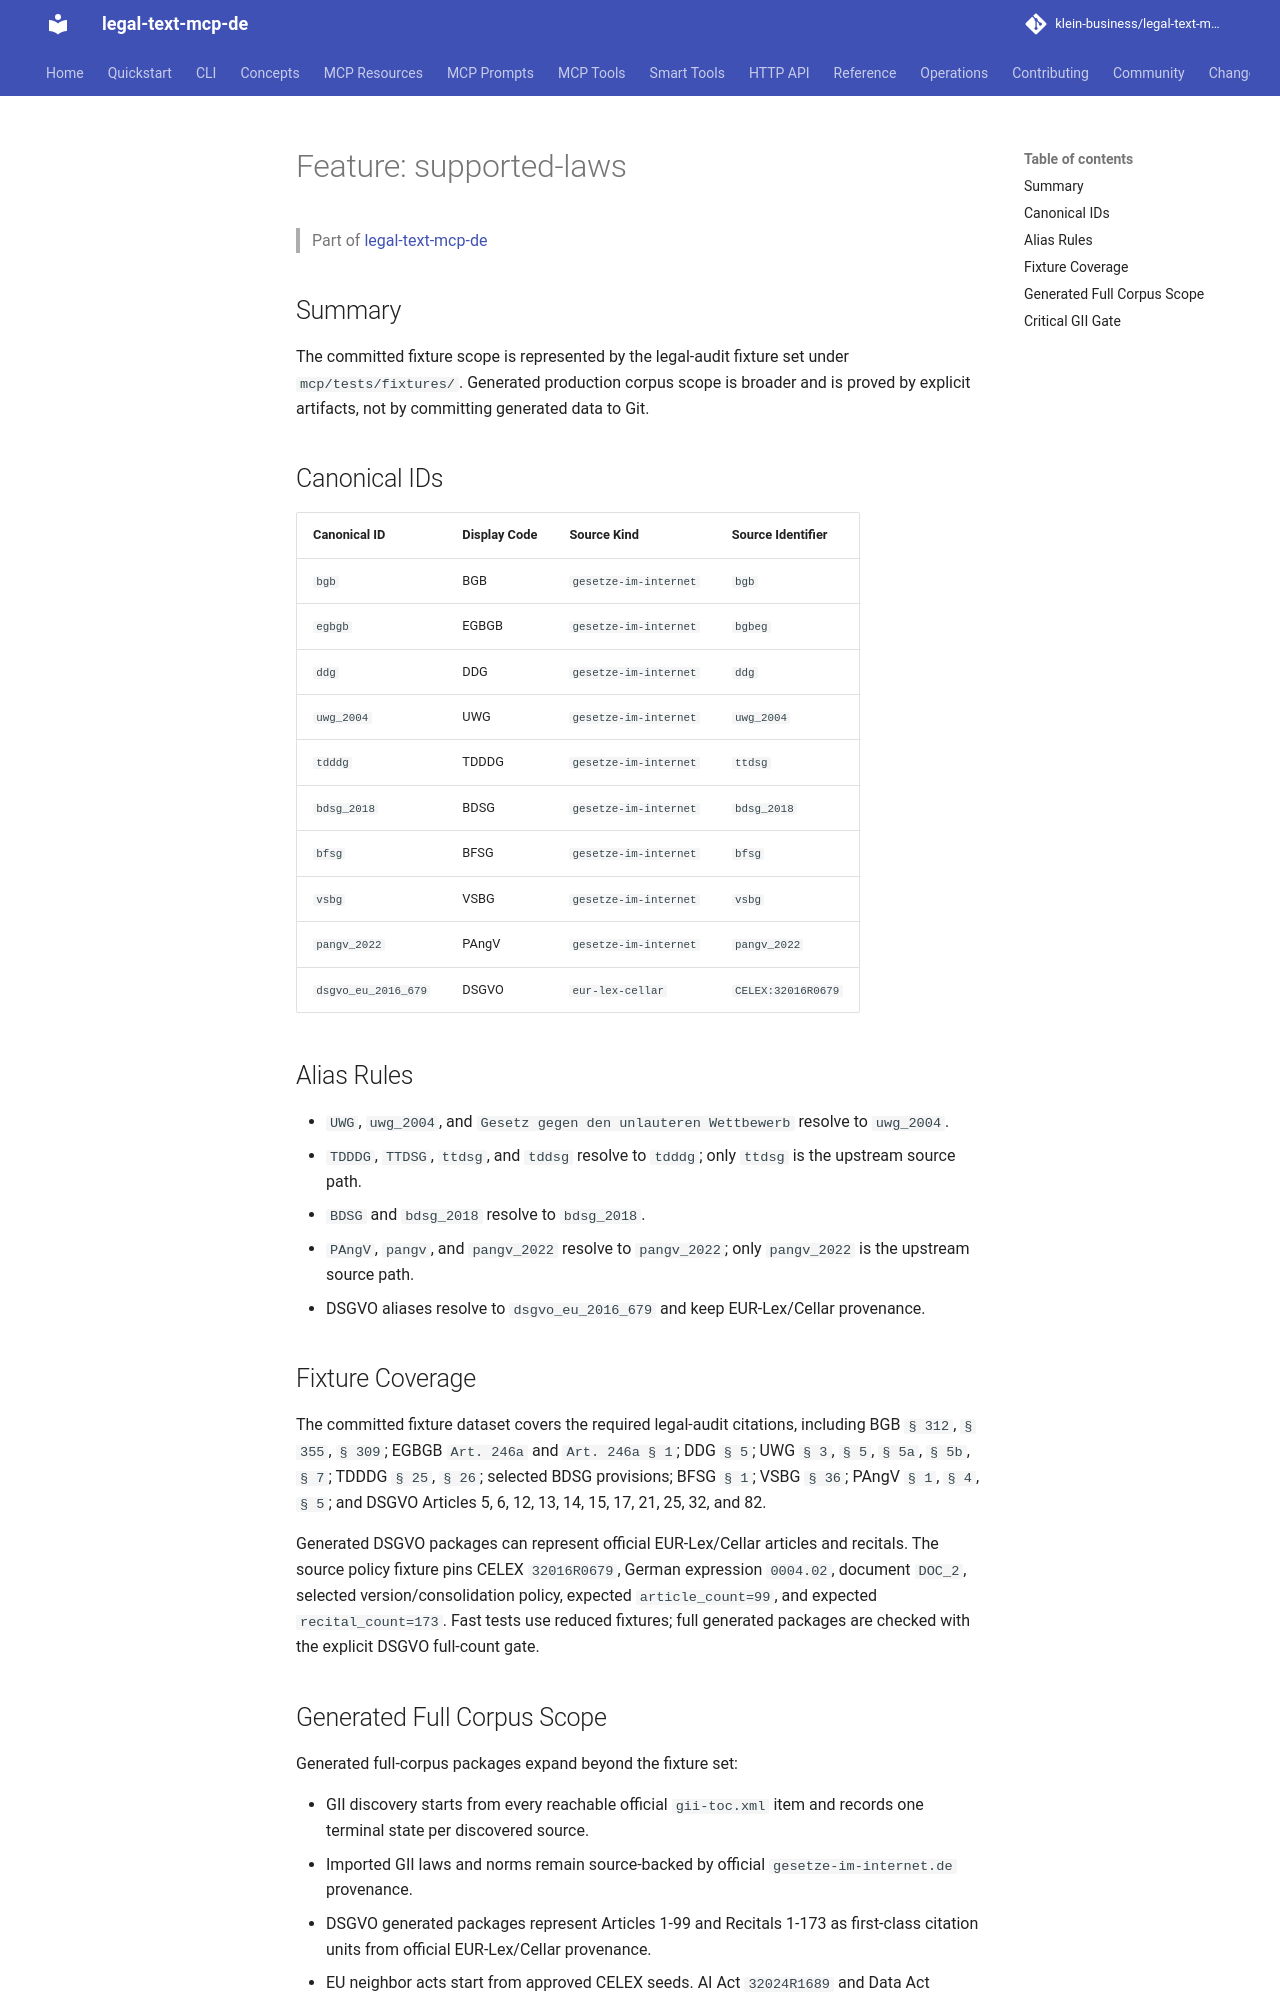

repository: klein-business/legal-text-mcp-de · page: dev/features/supported-laws/index.html · generator: mkdocs

---
type: documentation
entity: feature
feature: "supported-laws"
version: 1.5
---

# Feature: supported-laws

> Part of [legal-text-mcp-de](../overview.md)

## Summary

The committed fixture scope is represented by the legal-audit fixture set under
`mcp/tests/fixtures/`. Generated production corpus scope is broader and is
proved by explicit artifacts, not by committing generated data to Git.

## Canonical IDs

| Canonical ID | Display Code | Source Kind | Source Identifier |
| ------------ | ------------ | ----------- | ----------------- |
| `bgb` | BGB | `gesetze-im-internet` | `bgb` |
| `egbgb` | EGBGB | `gesetze-im-internet` | `bgbeg` |
| `ddg` | DDG | `gesetze-im-internet` | `ddg` |
| `uwg_2004` | UWG | `gesetze-im-internet` | `uwg_2004` |
| `tdddg` | TDDDG | `gesetze-im-internet` | `ttdsg` |
| `bdsg_2018` | BDSG | `gesetze-im-internet` | `bdsg_2018` |
| `bfsg` | BFSG | `gesetze-im-internet` | `bfsg` |
| `vsbg` | VSBG | `gesetze-im-internet` | `vsbg` |
| `pangv_2022` | PAngV | `gesetze-im-internet` | `pangv_2022` |
| `dsgvo_eu_2016_679` | DSGVO | `eur-lex-cellar` | `CELEX:32016R0679` |

## Alias Rules

- `UWG`, `uwg_2004`, and `Gesetz gegen den unlauteren Wettbewerb` resolve to `uwg_2004`.
- `TDDDG`, `TTDSG`, `ttdsg`, and `tddsg` resolve to `tdddg`; only `ttdsg` is the upstream source path.
- `BDSG` and `bdsg_2018` resolve to `bdsg_2018`.
- `PAngV`, `pangv`, and `pangv_2022` resolve to `pangv_2022`; only `pangv_2022` is the upstream source path.
- DSGVO aliases resolve to `dsgvo_eu_2016_679` and keep EUR-Lex/Cellar provenance.

## Fixture Coverage

The committed fixture dataset covers the required legal-audit citations, including BGB `§ 312`, `§ 355`, `§ 309`; EGBGB `Art. 246a` and `Art. 246a § 1`; DDG `§ 5`; UWG `§ 3`, `§ 5`, `§ 5a`, `§ 5b`, `§ 7`; TDDDG `§ 25`, `§ 26`; selected BDSG provisions; BFSG `§ 1`; VSBG `§ 36`; PAngV `§ 1`, `§ 4`, `§ 5`; and DSGVO Articles 5, 6, 12, 13, 14, 15, 17, 21, 25, 32, and 82.

Generated DSGVO packages can represent official EUR-Lex/Cellar articles and
recitals. The source policy fixture pins CELEX `32016R0679`, German expression
`0004.02`, document `DOC_2`, selected version/consolidation policy, expected
`article_count=99`, and expected `recital_count=173`. Fast tests use reduced
fixtures; full generated packages are checked with the explicit DSGVO
full-count gate.
